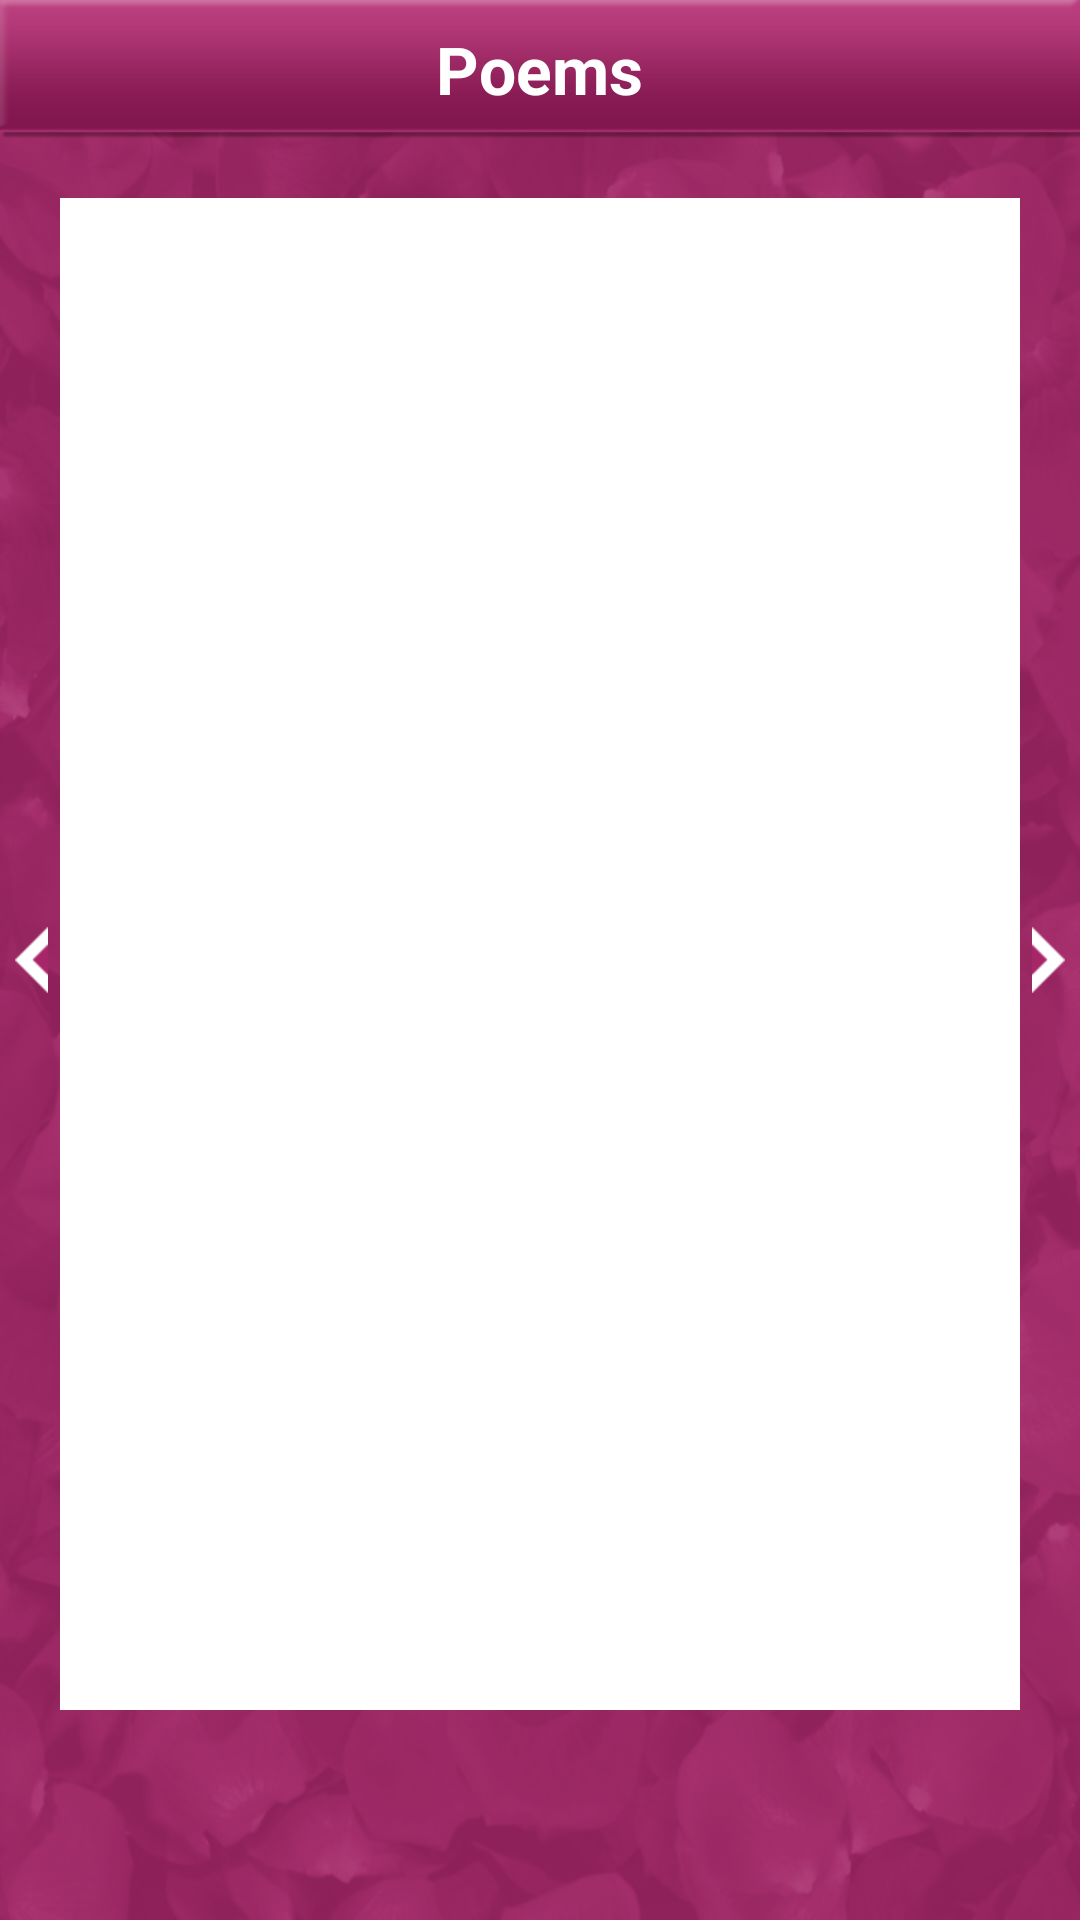

The Android layout XML behind this screen, and the referenced resources:
<!-- AndroidManifest.xml: application theme AppTheme -->
<!-- res/layout/activity_poem.xml -->
<?xml version="1.0" encoding="utf-8"?>
<RelativeLayout xmlns:android="http://schemas.android.com/apk/res/android"
    android:layout_width="match_parent"
    android:layout_height="match_parent"
    android:background="@drawable/background" >

    <RelativeLayout
        android:id="@+id/poem_topLayout"
        android:layout_width="match_parent"
        android:layout_height="wrap_content"
        android:background="@drawable/top" >

        <TextView
            android:id="@+id/poem_heading"
            android:layout_width="wrap_content"
            android:layout_height="wrap_content"
            android:layout_centerHorizontal="true"
            android:layout_centerVertical="true"
            android:text="Poems"
            android:textAppearance="?android:attr/textAppearanceLarge"
            android:textColor="#ffffff"
            android:textStyle="bold" />
    </RelativeLayout>
	 
    <ScrollView
        android:id="@+id/poem_rel_content"
        android:layout_below="@id/poem_topLayout"
        android:layout_above="@+id/relbottom"
        android:layout_width="match_parent"
        android:layout_height="match_parent"
        android:layout_marginBottom="20dp"
        android:layout_marginLeft="20dp"
        android:layout_marginRight="20dp"
        android:layout_marginTop="20dp"
        android:background="@drawable/transparent_shape"
        >

        <LinearLayout
            android:layout_width="fill_parent"
            android:layout_height="wrap_content"
            android:orientation="vertical" >

                <TextView
                    android:id="@+id/poem_tv_poem"
                    android:layout_width="fill_parent"
                    android:layout_height="wrap_content"
                    android:gravity="center"
                    android:textColor="#FFF"
                    android:textSize="20sp" />
        </LinearLayout>
    </ScrollView> 
	<RelativeLayout
        android:id="@+id/relbottom"
        android:layout_width="wrap_content"
        android:layout_height="50dp"
        android:layout_alignParentBottom="true" >

        <include layout="@layout/admob" />
    </RelativeLayout>

	<Button
	    android:id="@+id/poem_btn_next"
	    android:layout_width="wrap_content"
	    android:layout_height="wrap_content"
	    android:layout_alignParentRight="true"
	    android:layout_centerVertical="true"
	    android:background="@drawable/right_button"
	    android:layout_marginRight="5dp" />

	<Button
	    android:id="@+id/poem_btn_previous"
	    android:layout_width="wrap_content"
	    android:layout_height="wrap_content"
	    android:layout_alignBaseline="@+id/poem_btn_next"
	    android:layout_alignBottom="@+id/poem_btn_next"
	    android:layout_alignParentLeft="true"
	    android:background="@drawable/left_button" 
	    android:layout_marginLeft="5dp"/>

</RelativeLayout>
<!-- res/layout/admob.xml (included above) -->
<?xml version="1.0" encoding="utf-8"?>
<merge xmlns:android="http://schemas.android.com/apk/res/android" >

    <RelativeLayout
        android:id="@+id/admoblayout"
        android:layout_width="fill_parent"
        android:layout_height="50dp"
        android:gravity="center_horizontal" 
	>
    </RelativeLayout>

</merge>
<!-- resources referenced by this layout -->
<resources>
  <!-- drawable background: png bitmap (drawable-hdpi, 273707 bytes) -->
  <!-- drawable left_button: png bitmap (drawable-hdpi, 585 bytes) -->
  <!-- drawable right_button: png bitmap (drawable-hdpi, 561 bytes) -->
  <!-- drawable top: png bitmap (drawable-hdpi, 909 bytes) -->
  <!-- drawable transparent_shape (drawable) -->
  <?xml version="1.0" encoding="UTF-8"?>
  <shape xmlns:android="http://schemas.android.com/apk/res/android"
      android:id="@+id/shape_my" >
      
      <padding android:left="0dp"
          android:top="0dp"
          android:right="0dp"
          android:bottom="0dp" />
     
      
      <solid android:color="#ffffff"/>
  </shape>
  <style name="AppTheme" parent="AppBaseTheme">
          
      </style>
  <style name="AppBaseTheme" parent="android:Theme.Light">
          
      </style>
</resources>
